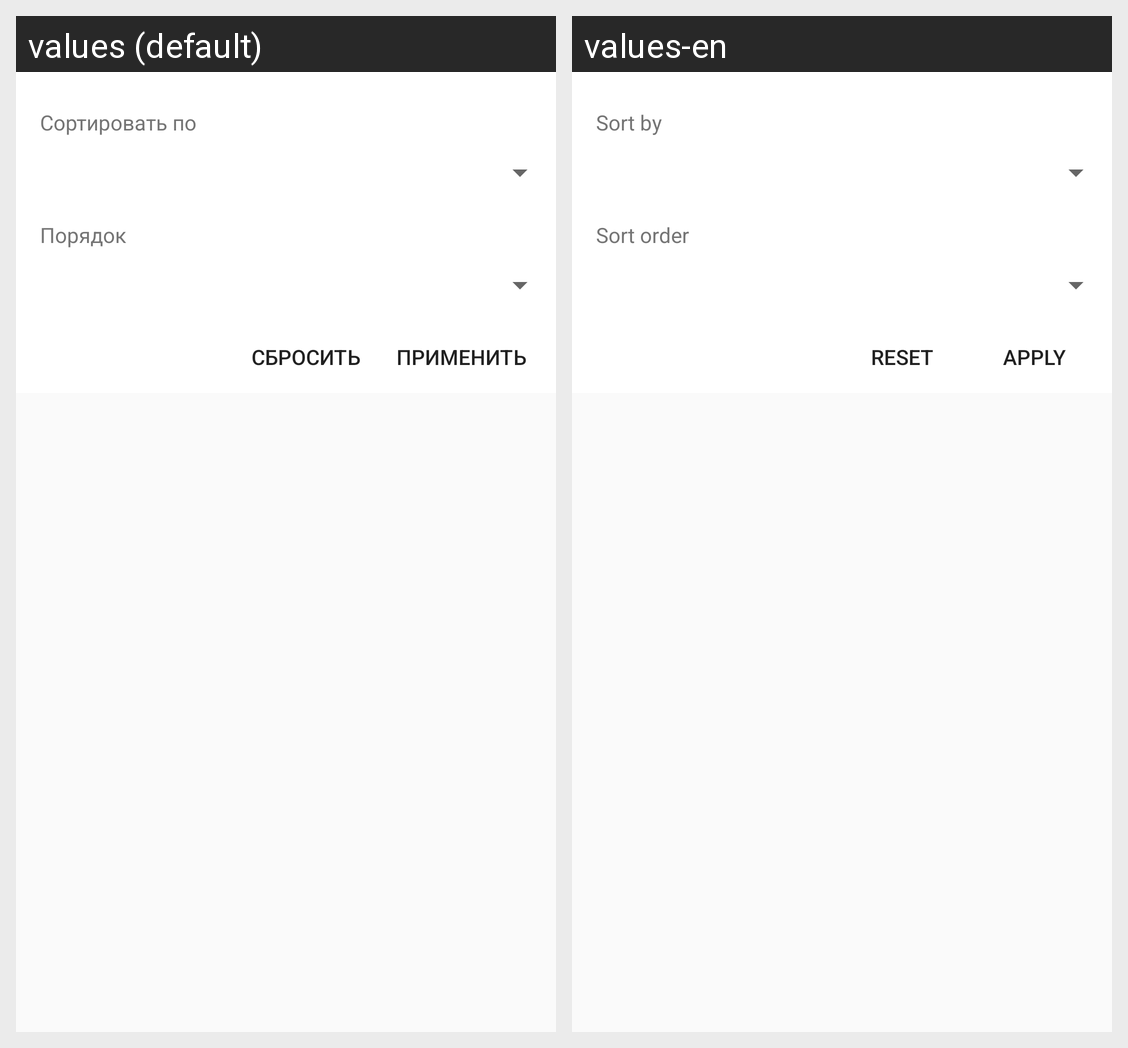

Here is an Android app screen in its default locale and in the app's own translations. Write out the translated-string differences for the strings that appear on this screen.
Android screen res/layout/favorite_sorting.xml rendered under 2 locales, left to right: values (default), values-en. Device: Nexus 5 (rendered at 1080×1920; each locale shown at half size, 540×960, under a caption strip naming it); theme DayNightAppTheme.
Strings drawn on this screen, with the default value and each locale's value (text and hints the layout hard-codes, and strings that could not be matched under every locale, appear in the picture but are not listed):

sort_by
  values: Сортировать по
  values-en: Sort by

sort_order
  values: Порядок
  values-en: Sort order

fav_sorting_reset
  values: Сбросить
  values-en: Reset

apply
  values: Применить
  values-en: Apply
